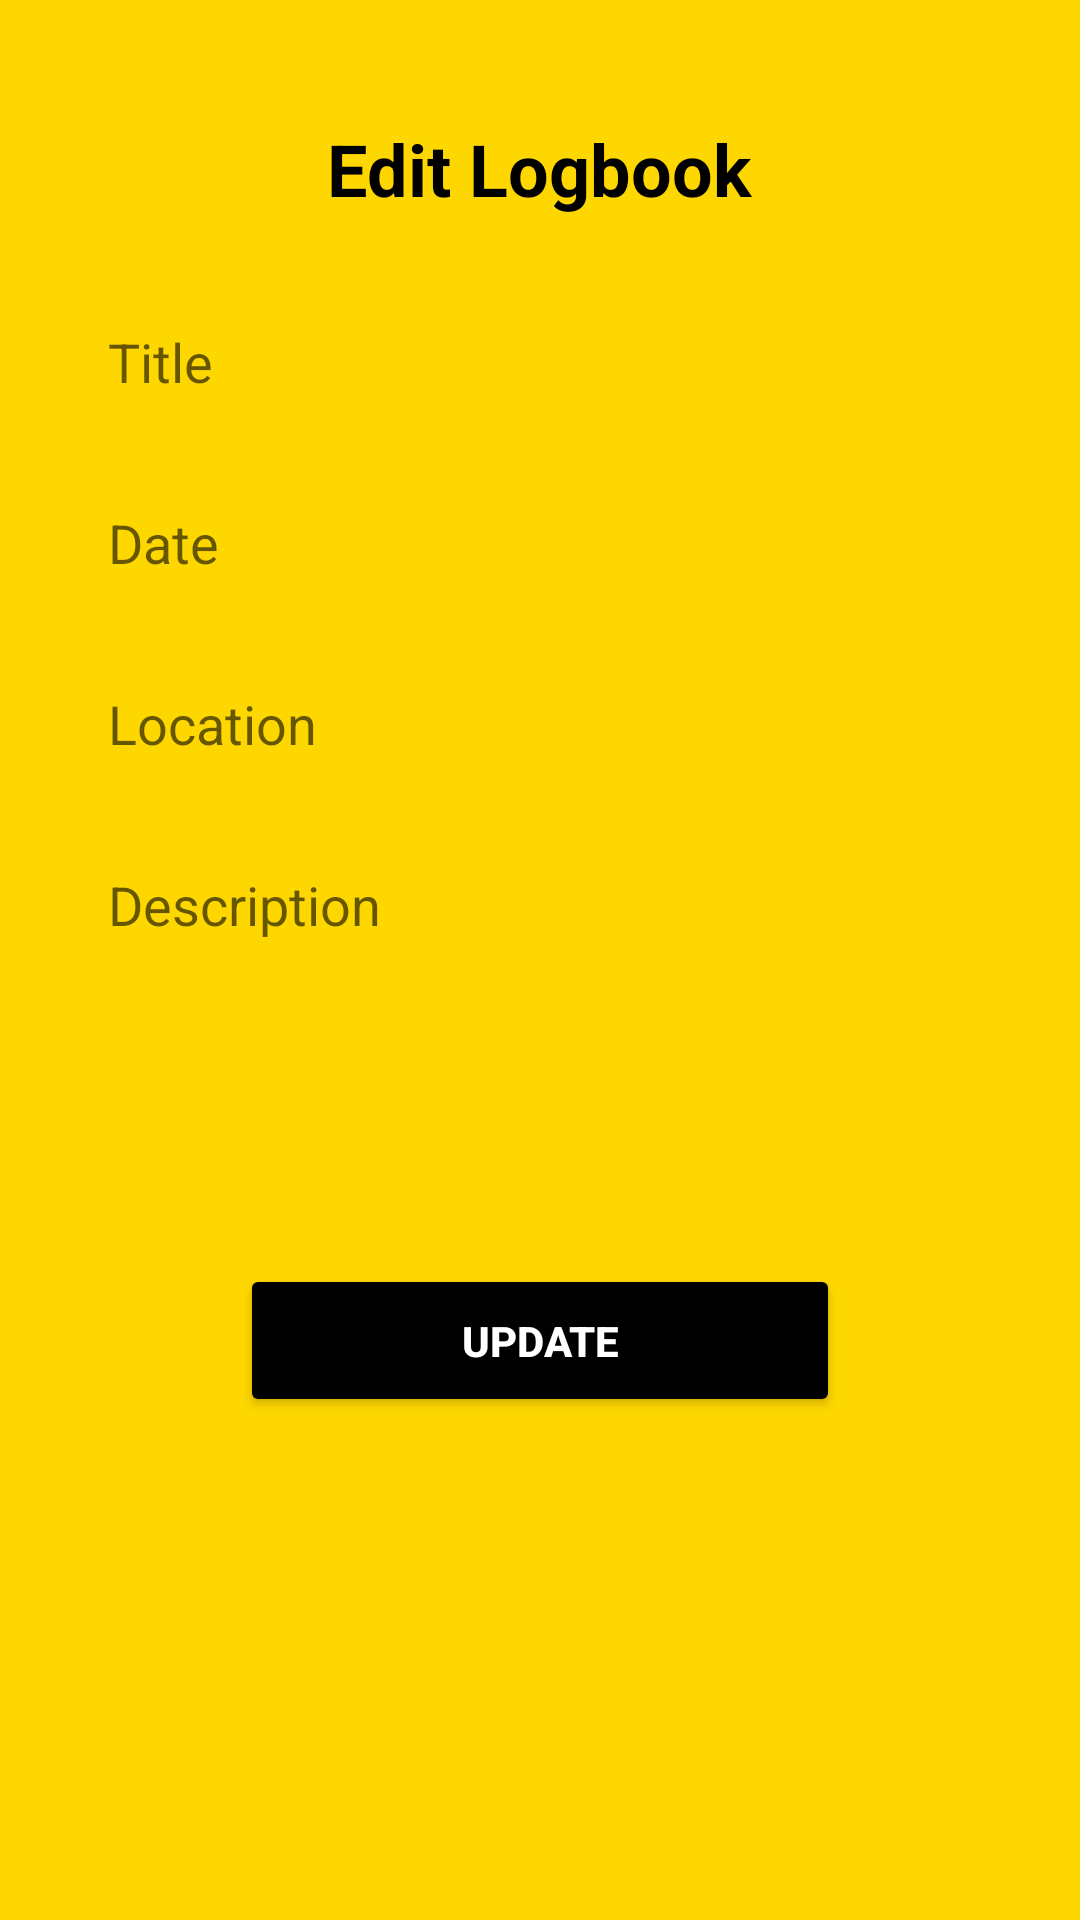

Here is an Android app screen rendered from its layout file. Give the layout XML and the strings, colors and styles it references.
<!-- AndroidManifest.xml: application theme Theme.AppCompat.Light.NoActionBar -->
<!-- res/layout/activity_edit_logbook.xml -->
<?xml version="1.0" encoding="utf-8"?>
<ScrollView xmlns:android="http://schemas.android.com/apk/res/android"
    android:layout_width="match_parent"
    android:layout_height="match_parent"
    android:background="#FFD700">

    <LinearLayout
        android:layout_width="match_parent"
        android:layout_height="wrap_content"
        android:orientation="vertical"
        android:padding="24dp">

        <TextView
            android:layout_width="wrap_content"
            android:layout_height="wrap_content"
            android:text="Edit Logbook"
            android:layout_gravity="center"
            android:textSize="24sp"
            android:textStyle="bold"
            android:textColor="#000000"
            android:layout_marginTop="16dp"
            android:layout_marginBottom="24dp" />

        <EditText
            android:id="@+id/etTitle"
            android:layout_width="match_parent"
            android:layout_height="wrap_content"
            android:hint="Title"
            android:background="@drawable/bg_edittext_yellow_border"
            android:padding="12dp"
            android:layout_marginBottom="12dp" />

        <EditText
            android:id="@+id/etDate"
            android:layout_width="match_parent"
            android:layout_height="wrap_content"
            android:hint="Date"
            android:background="@drawable/bg_edittext_yellow_border"
            android:padding="12dp"
            android:layout_marginBottom="12dp" />

        <EditText
            android:id="@+id/etLocation"
            android:layout_width="match_parent"
            android:layout_height="wrap_content"
            android:hint="Location"
            android:background="@drawable/bg_edittext_yellow_border"
            android:padding="12dp"
            android:layout_marginBottom="12dp" />

        <EditText
            android:id="@+id/etDescription"
            android:layout_width="match_parent"
            android:layout_height="120dp"
            android:hint="Description"
            android:background="@drawable/bg_edittext_yellow_border"
            android:padding="12dp"
            android:gravity="top"
            android:inputType="textMultiLine"
            android:layout_marginBottom="24dp" />

        <Button
            android:id="@+id/btnUpdate"
            android:layout_gravity="center"
            android:layout_width="200dp"
            android:layout_height="wrap_content"
            android:text="Update"
            android:backgroundTint="#000000"
            android:textColor="#FFFFFF"
            android:textStyle="bold"
            android:padding="16dp" />
    </LinearLayout>
</ScrollView>
<!-- resources referenced by this layout -->
<resources>

</resources>
